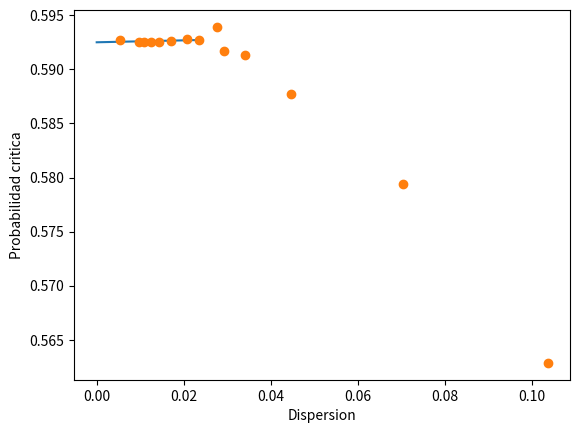
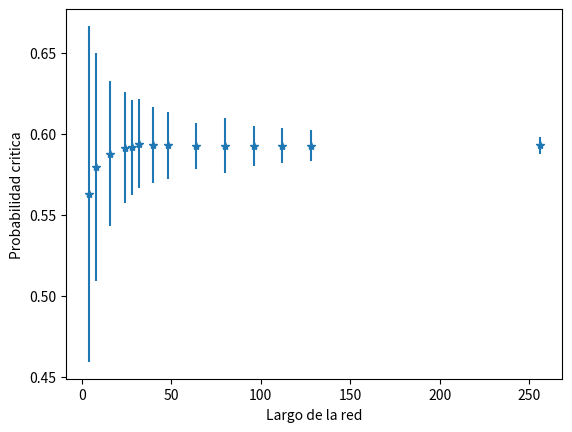
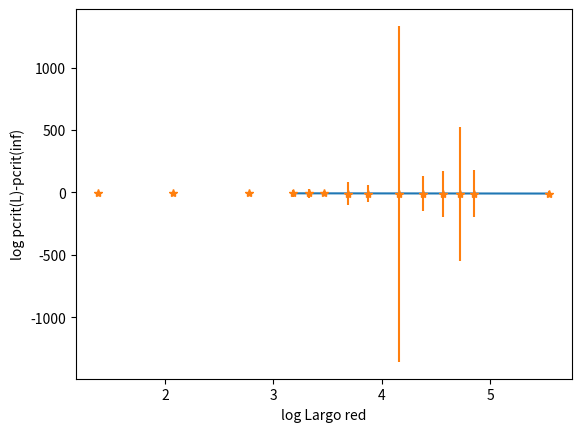

Source code (Python) for these figures, in order: (Note: this script raises an exception after producing the figures.)
import os
import numpy as np
import matplotlib.pyplot as plt
from scipy.optimize import curve_fit

def lineal(x, m, b):
	return m*x+b

def beta(x,a,b,c):
	return a*(x**b)+c


#Pcritica. Calculo de pcritica para distintos tamanos de red. Cada punto tiene 27000 realizaciones y cada realizacion
#se obtiene con 16 divisiones sucesivas del valor de pcritica.
'''
redsize=[4,16,32,64,128]
pcrit=[0.562863,0.587758,0.594091,0.592630,0.592557]
disp=[0.103579,0.044650,0.027715,0.016976,0.009640]
plt.plot(disp,pcrit,'o')
plt.show()
#'''
'''
plt.xlabel('Largo de la red')
plt.ylabel('Probabilidad critica')
plt.errorbar(redsize,pcrit,yerr=disp,fmt='*')
plt.show()
#'''

#Con mas valores
redsize=[4,8,16,24,28,32,40,48,64,80,96,112,128,256]
pcrit=[0.562863,0.579404,0.587758,0.591330,0.591703,0.593926,0.592752,0.592809,0.592517,0.592630,0.592574,0.592486,0.592557,0.592741]
disp=[0.103579,0.070450,0.044650,0.034066,0.029225,0.027715,0.023418,0.020701,0.014367,0.016976,0.012398,0.010855,0.009640,0.005410]
xdata=disp[6:]
ydata=pcrit[6:]
popt, pcov = curve_fit(lineal, xdata, ydata)
perr = np.sqrt(np.diag(pcov))
xfit=np.linspace(0,xdata[0],100)
yfit=popt[0]*xfit+popt[1]
print("pc(inf): "+str(popt[1])+" err: "+str(perr[1]))
plt.plot(xfit,yfit)

plt.xlabel('Dispersion')
plt.ylabel('Probabilidad critica')
plt.plot(disp,pcrit,'o')
plt.show()
plt.xlabel('Largo de la red')
plt.ylabel('Probabilidad critica')
plt.errorbar(redsize,pcrit,yerr=disp,fmt='*')
plt.show()


#Logaritmico
redsizeLog=[]
pcritLog=[]
errs=[]
for i in range(len(redsize)):
	redsizeLog.append(np.log(redsize[i]))
	pcritLog.append(np.log(np.abs(0.592506320354-pcrit[i])))
	errs.append(disp[i]/np.abs(0.592506320354-pcrit[i]))	

xdata=redsizeLog[3:]
ydata=pcritLog[3:]
yerrs=errs[3:]
popt, pcov = curve_fit(lineal, xdata, ydata,sigma=yerrs)
perr = np.sqrt(np.diag(pcov))
xfit=np.linspace(xdata[0],xdata[len(xdata)-1],100)
yfit=popt[0]*xfit+popt[1]
print("Pendiente: "+str(popt[0])+" err: "+str(perr[0]))
print("Ordenada: "+str(popt[1])+" err: "+str(perr[1]))
plt.plot(xfit,yfit)

plt.errorbar(redsizeLog,pcritLog,yerr=errs,fmt='*')
#plt.plot(redsizeLog,pcritLog,'o')
plt.xlabel('log Largo red')
plt.ylabel('log pcrit(L)-pcrit(inf)')
plt.show()

#'''

#Funcion F(p). 50 puntos equiespaciados 27000 iteraciones por cada punto de la curva contando veces que percola.
#Codigo de los vectores: t_LARGORED

#Pantallazo general de la funcion
probas=[]
for i in range(50):
	probas.append(i/50.0)

t_8=[0.000000,0.000000,0.000000,0.000000,0.000000,0.000000,0.000000,0.000000,0.000000,0.000000,0.000148,0.000185,
0.000407,0.000926,0.002111,0.003333,0.006444,0.010148,0.017296,0.026111,0.042296,0.058815,0.085000,0.121556,0.161037,
0.209926,0.268704,0.331519,0.413407,0.484593,0.561185,0.639963,0.705407,0.777370,0.831148,0.877333,0.916296,0.944444,
0.968815,0.981370,0.988296,0.994815,0.997889,0.999111,0.999815,0.999963,0.999963,1.000000,1.000000,1.000000]

t_4=[0.000000,0.000000,0.000000,0.000000,0.000074,0.000481,0.001000,0.002222,0.004074,0.005963,0.009593,0.013704,0.019741,
0.028852,0.037815,0.051444,0.065296,0.083296,0.105630,0.129407,0.157111,0.187370,0.223185,0.255259,0.294000,0.337111,
0.386889,0.430222,0.485333,0.523630,0.569185,0.627704,0.668704,0.715185,0.753482,0.794481,0.832926,0.864667,0.891778,0.916333,
0.943519,0.958704,0.971000,0.982556,0.990111,0.995519,0.997593,0.999259,0.999889,1.000000]

t_16=[0.000000,0.000000,0.000000,0.000000,0.000000,0.000000,0.000000,0.000000,0.000000,0.000000,0.000000,0.000000,0.000000,0.000000,
0.000000,0.000000,0.000037,0.000111,0.000037,0.000481,0.002815,0.005519,0.012037,0.023963,0.045815,0.082407,0.139037,0.215259,0.319370,
0.447630,0.558519,0.686963,0.792333,0.871296,0.928593,0.965074,0.982852,0.993630,0.997444,0.999185,0.999778,0.999926,1.000000,1.000000,
1.000000,1.000000,1.000000,1.000000,1.000000,1.000000]
t_32=[0.000000,0.000000,0.000000,0.000000,0.000000,0.000000,0.000000,0.000000,0.000000,0.000000,0.000000,0.000000,0.000000,0.000000,0.000000,
0.000000,0.000000,0.000000,0.000000,0.000000,0.000000,0.000000,0.000037,0.000593,0.002519,0.011630,0.034370,0.090222,0.200889,0.372963,
0.563370,0.755963,0.885000,0.954000,0.986778,0.996704,0.999148,0.999778,1.000000,1.000000,1.000000,1.000000,1.000000,1.000000,1.000000,
1.000000,1.000000,1.000000,1.000000,1.000000]
t_64=[0.000000,0.000000,0.000000,0.000000,0.000000,0.000000,0.000000,0.000000,0.000000,0.000000,0.000000,0.000000,0.000000,0.000000,0.000000,
0.000000,0.000000,0.000000,0.000000,0.000000,0.000000,0.000000,0.000000,0.000000,0.000000,0.000148,0.001185,0.013593,0.083630,0.292444,
0.627148,0.885889,0.979370,0.998148,0.999926,1.000000,1.000000,1.000000,1.000000,1.000000,1.000000,1.000000,1.000000,1.000000,1.000000,
1.000000,1.000000,1.000000,1.000000,1.000000]
t_128=[0.000000,0.000000,0.000000,0.000000,0.000000,0.000000,0.000000,0.000000,0.000000,0.000000,0.000000,0.000000,0.000000,0.000000,0.000000,
0.000000,0.000000,0.000000,0.000000,0.000000,0.000000,0.000000,0.000000,0.000000,0.000000,0.000000,0.000000,0.000222,0.010630,0.175148,
0.697519,0.975296,0.999593,1.000000,1.000000,1.000000,1.000000,1.000000,1.000000,1.000000,1.000000,1.000000,1.000000,1.000000,1.000000,
1.000000,1.000000,1.000000,1.000000,1.000000]
'''
plt.xlabel('Probabilidad de llenado')
plt.ylabel('Probabilidad de percolar')
plt.plot(probas,t_4,'*')
plt.plot(probas,t_8,'*')
plt.plot(probas,t_16,'*')
plt.plot(probas,t_32,'*')
plt.plot(probas,t_64,'*')
plt.plot(probas,t_128,'*')
plt.show()
#'''
#Detalle fino de la zona cercana al punto critico. En 0.6 +/- 0.05 . 50 puntos
probasFinas=[]
for i in range(50):
	probasFinas.append(0.55+i*0.1/50.0)

t_fino_4=[0.453000,0.456852,0.461370,0.468296,0.478704,0.472111,0.485148,0.486259,0.493370,0.497148,0.501667,0.508444,0.506815,0.510000,
0.517222,0.522704,0.534815,0.535556,0.537148,0.539741,0.545370,0.554333,0.556630,0.560778,0.568741,0.570000,0.580037,0.585259,0.589815,
0.585222,0.595556,0.606222,0.603000,0.614741,0.617593,0.621222,0.619963,0.634926,0.635296,0.643704,0.645296,0.650556,0.652593,0.655815,
0.661852,0.665889,0.672370,0.682593,0.676889,0.685148]
t_fino_8=[0.362741,0.380889,0.386407,0.394593,0.396000,0.410481,0.418222,0.420333,0.432148,0.439778,0.445852,0.455074,0.461926,0.468815,0.474074,
0.485593,0.488741,0.495815,0.505926,0.520407,0.522185,0.535370,0.534741,0.546074,0.555593,0.561741,0.568148,0.576963,0.589037,0.591741,
0.596407,0.606630,0.613593,0.621259,0.630963,0.641556,0.651037,0.647593,0.657741,0.668630,0.676889,0.681074,0.685407,0.698630,0.703630,
0.709222,0.718111,0.726074,0.728778,0.740185]
t_fino_16=[0.267519,0.281259,0.292704,0.299259,0.307556,0.321333,0.326185,0.337593,0.352815,0.361444,0.373407,0.385000,0.401000,0.415333,0.427407,
0.438111,0.450444,0.465037,0.476556,0.491000,0.508037,0.513407,0.529037,0.537778,0.553852,0.558407,0.578407,0.587296,0.598741,0.611000,
0.625519,0.639407,0.652111,0.661667,0.670037,0.681222,0.695630,0.706667,0.717667,0.725667,0.739519,0.750926,0.761778,0.770074,0.778741,
0.791667,0.802259,0.811037,0.819111,0.824593]
t_fino_32=[0.137444,0.148778,0.163370,0.173111,0.188074,0.201222,0.212074,0.228667,0.247037,0.258481,0.276259,0.297259,0.314778,0.333111,0.349926,
0.367926,0.385037,0.409296,0.428963,0.447148,0.463222,0.489519,0.511852,0.529926,0.547481,0.570296,0.592481,0.615630,0.633370,0.645222,
0.667556,0.684037,0.705556,0.722741,0.737704,0.755518,0.766778,0.785519,0.800667,0.813815,0.828741,0.838074,0.850074,0.863889,0.874741,
0.884963,0.893481,0.906778,0.913556,0.918519]
t_fino_64=[0.035704,0.045000,0.051667,0.060111,0.073778,0.080074,0.100000,0.109741,0.127370,0.147111,0.163444,0.189148,0.213037,0.237444,0.269852,
0.293593,0.326407,0.359519,0.392259,0.425667,0.459630,0.491370,0.529222,0.565037,0.591741,0.632630,0.662444,0.691852,0.724296,0.747296,
0.780296,0.803630,0.825852,0.845037,0.867259,0.885593,0.902000,0.912074,0.929037,0.937963,0.947074,0.959074,0.964259,0.969815,0.974259,
0.980407,0.984481,0.985000,0.989185,0.991185]
t_fino_128=[0.002074,0.002630,0.003815,0.006222,0.008111,0.010852,0.014296,0.021667,0.029630,0.038407,0.054407,0.068074,0.093037,0.114630,0.145556,
0.180296,0.218852,0.262741,0.312185,0.369333,0.423037,0.485333,0.537926,0.597815,0.650111,0.703481,0.758852,0.793148,0.833778,0.867111,
0.893148,0.918741,0.937593,0.952482,0.964778,0.975037,0.982407,0.986111,0.991037,0.993593,0.996111,0.997444,0.997667,0.998444,0.999222,
0.999333,0.999741,0.999778,0.999926,0.999963]
'''
plt.xlabel('Probabilidad de llenado')
plt.ylabel('Probabilidad de percolar')
plt.plot(probasFinas,t_fino_4,'*')
plt.plot(probasFinas,t_fino_8,'*')
plt.plot(probasFinas,t_fino_16,'*')
plt.plot(probasFinas,t_fino_32,'*')
plt.plot(probasFinas,t_fino_64,'*')
plt.plot(probasFinas,t_fino_128,'*')
plt.show()
'''
#Numero de fragmentos en funcion del tamano del cluster ns(s) en el punto critico. Uso la pcritica del barrido fino por divisiones.
#27000 redes analizadas

#pcrit_4=0.562863
#pcrit_16=0.587758
#pcrit_32=0.594091
#pcrit_64=0.592630
#pcrit_128=0.592557

data={}
datalog={}
script_dir = os.path.dirname(__file__) #<-- Directorio absoluto donde estan los resultados

for i in [4,16,32,64,128]:

	key='tam_'+str(i)
	data[key]=[[],[]] #Una para tamanos y otra para ns

	rel_path = "Resultados/ns/tam_"+str(i)+".txt"
	direc = os.path.join(script_dir, rel_path)
	f = open(direc, 'r')
	next(f) #Salteo header
	for line in f:
		inter = [x for x in line.split('\t\t')]
		data[key][0].append(int(inter[0]))
		data[key][1].append(int(inter[1]))	

	datalog[key]=[[],[]]
	for i in range(len(data[key][0])):
		datalog[key][0].append(np.log(data[key][0][i]))
		datalog[key][1].append(np.log(data[key][1][i]))
	
	data[key][0]=np.asarray(data[key][0])
	data[key][1]=np.asarray(data[key][1])
	datalog[key][0]=np.asarray(datalog[key][0])
	datalog[key][1]=np.asarray(datalog[key][1])

f.close()
#boundsx=[1.2,3.7,5,6.1,6.8]
#boundsy=[8.3,6.3,4.8,3.9,3.6]
#tamas=[4,16,32,64,128]

tamas=[16,32,64,128]
boundsx=[3.7,5,6.1,6.8]
boundsy=[6.3,4.8,3.9,3.6]

for i in range(len(tamas)):
	key='tam_'+str(tamas[i])	
	#Fiteo lineal y plot
	xdata=datalog[key][0]
	xdata=xdata[xdata<boundsx[i]] #Solo la parte lineal	
	largo=len(xdata)
	xdata=xdata[8:]
	ydata=datalog[key][1]
	ydata=ydata[8:largo]	
	popt, pcov = curve_fit(lineal, xdata, ydata)
	perr = np.sqrt(np.diag(pcov))
	xfit=np.linspace(0,boundsx[i],100)
	yfit=popt[0]*xfit+popt[1]
	plt.plot(datalog[key][0],datalog[key][1],'o')
	plt.plot(xfit,yfit)
	print('Tam: '+str(tamas[i])+' Pend: '+str(popt[0])+' err: '+str(perr[0]))
	
	

plt.xlabel('Log Tamanos de cluster')
plt.ylabel('Log Ocurrencias')

plt.show()
#'''

#Curva P inf. 50 puntos equiespaciados 27000 iteraciones por cada punto de la curva contando la masa	
#del cluster percolante.
#Codigo de los vectores: t_LARGORED

#Pantallazo general de la funcion
probas=[]
for i in range(50):
	probas.append(i/50.0)

pInf_4=[0.000000,0.000000,0.000000,0.000046,0.000046,0.000178,0.000370,0.000590,0.001299,
0.002164,0.003350,0.005178,0.007729,0.011185,0.016125,0.020940,0.027051,0.036356,0.044280,
0.058690,0.074134,0.087949,0.107440,0.128079,0.151009,0.180639,0.207519,0.236424,0.273472,
0.309625,0.346900,0.389516,0.427058,0.468002,0.505743,0.548185,0.593813,0.632162,0.672951,
0.710266,0.745375,0.776979,0.812183,0.840676,0.866852,0.892972,0.915333,0.938674,0.959079,0.980030]

pInf_16=[0.000000,0.000000,0.000000,0.000000,0.000000,0.000000,0.000000,0.000000,0.000000,0.000000,0.000000,
0.000000,0.000000,0.000000,0.000000,0.000000,0.000005,0.000028,0.000036,0.000252,0.000488,0.001146,
0.002947,0.006045,0.012312,0.024987,0.044463,0.076925,0.120088,0.181652,0.253856,0.335319,0.418185,
0.494616,0.565348,0.623375,0.670023,0.708279,0.740185,0.767438,0.791792,0.814647,0.836530,0.857992,
0.878766,0.899285,0.919654,0.939985,0.959961,0.979955]

pInf_32=[0.000000,0.000000,0.000000,0.000000,0.000000,0.000000,0.000000,0.000000,0.000000,0.000000,0.000000,
0.000000,0.000000,0.000000,0.000000,0.000000,0.000000,0.000000,0.000000,0.000000,0.000000,0.000004,
0.000020,0.000079,0.000655,0.002156,0.008392,0.023711,0.061862,0.131694,0.234757,0.354883,0.468692,
0.556464,0.620827,0.663482,0.697059,0.725104,0.750180,0.773553,0.795740,0.817337,0.838427,0.859066,
0.879480,0.899858,0.919872,0.939961,0.960021,0.979960]

pInf_64=[0.000000,0.000000,0.000000,0.000000,0.000000,0.000000,0.000000,0.000000,0.000000,0.000000,0.000000,
0.000000,0.000000,0.000000,0.000000,0.000000,0.000000,0.000000,0.000000,0.000000,0.000000,0.000000,
0.000000,0.000000,0.000000,0.000015,0.000297,0.002558,0.019534,0.089062,0.241324,0.420052,0.542373,
0.607526,0.648342,0.679637,0.706433,0.730884,0.753872,0.775860,0.797353,0.818339,0.838940,0.859348,
0.879669,0.899834,0.919911,0.939957,0.960017,0.979992]

pInf_128=[0.000000,0.000000,0.000000,0.000000,0.000000,0.000000,0.000000,0.000000,0.000000,0.000000,0.000000,
0.000000,0.000000,0.000000,0.000000,0.000000,0.000000,0.000000,0.000000,0.000000,0.000000,0.000000,
0.000000,0.000000,0.000000,0.000000,0.000000,0.000008,0.001819,0.043665,0.263301,0.490513,0.578285,
0.623137,0.656353,0.684218,0.709408,0.732873,0.755135,0.776746,0.797876,0.818664,0.839192,0.859522,
0.879737,0.899835,0.919949,0.939966,0.960004,0.979999]



'''
plt.xlabel('Probabilidad de llenado')
plt.ylabel('P infinito')
plt.plot(probas,pInf_4,'o')
plt.plot(probas,pInf_16,'o')
plt.plot(probas,pInf_32,'o')
plt.plot(probas,pInf_64,'o')
plt.plot(probas,pInf_128,'o')
plt.show()
#'''

#Detalle de curva Pinf. 50 puntos para poder ajustar y obtener beta
# Distintos detalles para cada tamano:
# 4   [0.1,0.5]
# 16  [0.36,0.7] 
# 32  [0.4, 0.7]
# 64  [0.45, 0.7]
# 128 [0.45, 0.7]
# 256 [0.5, 0.7]

dataPinf={}
dataPinfLog={}
script_dir = os.path.dirname(__file__) #<-- Directorio absoluto donde estan los resultados
pcrits = [0.562863,0.587758,0.594091,0.592630,0.592557,0.592741]

n=0 #Grafico respecto de su Pcritica

for i in [4,16,32,64,128,256]:

	key='pInf_'+str(i)
	dataPinf[key]=[[],[]] #Una para tamanos y otra para ns
	dataPinfLog[key]=[[],[]]

	rel_path = "Resultados/pinf/tam_"+str(i)+".txt"
	direc = os.path.join(script_dir, rel_path)
	f = open(direc, 'r')
	next(f) #Salteo header
	for line in f:
		inter = [x for x in line.split('\t\t')]
		dataPinf[key][0].append(float(inter[0]) - pcrits[n])
		dataPinf[key][1].append(float(inter[1]))


		dataPinfLog[key][0].append(np.log(float(inter[0]) - pcrits[n]))
		dataPinfLog[key][1].append(np.log(float(inter[1])))	

	dataPinf[key][0]=np.asarray(dataPinf[key][0])
	dataPinf[key][1]=np.asarray(dataPinf[key][1])

	
	dataPinfLog[key][0]=np.asarray(dataPinfLog[key][0])
	dataPinfLog[key][1]=np.asarray(dataPinfLog[key][1])
	
	plt.figure(1)
	plt.subplot(211)
	plt.plot(dataPinf[key][0],dataPinf[key][1],'o')
	plt.subplot(212)
	plt.plot(dataPinfLog[key][0],dataPinfLog[key][1],'o')
	n+=1


f.close()

plt.figure(1)
plt.subplot(211)
plt.xlabel('Probabilidad de llenado - pc')
plt.ylabel('P infinito')
plt.subplot(212)
plt.xlabel('log Probabilidad de llenado - pc')
plt.ylabel('log P infinito')
plt.show()
#Detalle fino de Pinf para hacer el ajuste lineal de beta en el grafico logaritmico.

n=0
for i in [4,16,32,64,128,256]:
	key='pInf_'+str(i)
	xdata=[]
	ydata=[]
	for j in range(len(dataPinfLog[key][0])):
		if dataPinfLog[key][0][j]>-3.6:
			xdata.append(dataPinfLog[key][0][j])
			ydata.append(dataPinfLog[key][1][j])
	#plt.plot(xdata,ydata,'o')
	#plt.show()


	popt, pcov = curve_fit(lineal, xdata, ydata)
	perr = np.sqrt(np.diag(pcov))
	print("Tamano: "+str(i)+" Beta: "+str(popt[0])+" err: "+str(perr[0]))
	xfit=np.linspace(xdata[0],xdata[len(xdata)-1],100)
	yfit=popt[0]*xfit+popt[1]
	plt.xlabel('log Probabilidad de llenado - pc')
	plt.ylabel('log P infinito')
	plt.plot(xdata,ydata,'o')
	plt.plot(xfit,yfit)
	n+=1


plt.show()
#'''



#Dimension fractal. Calculo de masa del cluster percolante en pcritica para distintos tamanos de red. Cada punto tiene 27000 realizaciones y cada realizacion
#se obtiene con la pcritica del punto a).
redsize=[4,16,32,64,128]
masasInf=[9.213852,109.244102,405.163635,1441.660034,5288.343262]
disp=[2.275835,26.826820,95.374405,344.041992,1259.488647]
#Grafico la densidad
densidadInf=[]
dispDensidad=[]
for i in range(len(masasInf)):
	densidadInf.append(masasInf[i]/(redsize[i]**2))
	dispDensidad.append(disp[i]/(redsize[i]**2))#Esta bien propagado el error?

logDens=[]
logSize=[]
logDisp=[]

for i in range(len(redsize)):
	logDens.append(np.log(densidadInf[i]))
	logSize.append(np.log(redsize[i]))	
	logDisp.append(dispDensidad[i]/densidadInf[i])
'''
plt.xlabel('Largo de la red')
plt.ylabel('Masa del cluster Inf en pc')
plt.errorbar(redsize,masasInf,yerr=disp,fmt='*')
plt.show()
#'''
'''
plt.xlabel('Largo de la red')
plt.ylabel('Densidad del cluster Inf en pc')
plt.errorbar(redsize,densidadInf,yerr=dispDensidad,fmt='*')
plt.show()
#'''

xdata=logSize
ydata=logDens
popt, pcov = curve_fit(lineal, xdata, ydata,sigma=logDisp)
perr = np.sqrt(np.diag(pcov))
xfit=np.linspace(xdata[0],xdata[len(xdata)-1],100)
yfit=popt[0]*xfit+popt[1]
print("Dim fractal: "+str(popt[0]+2)+" err: "+str(perr[0])) # Ya que es D-d
plt.plot(xfit,yfit)


plt.xlabel('log Largo de la red')
plt.ylabel('log Densidad del cluster Inf en pc')
plt.errorbar(logSize,logDens,yerr=logDisp,fmt='*')
plt.show()
#'''

#Funcion f(z). Pantallazo general. Corridas para 20 puntos entre 0 y 1 de ns. La idea es graficar ns(p)/ns(pc) usando ns(pc) ya calculado
#en 1d)
probas=['0.05000','0.10000','0.15000','0.20000','0.25000','0.30000','0.35000','0.40000','0.45000','0.50000','0.55000',
		'0.60000','0.65000','0.70000','0.75000','0.80000','0.85000','0.90000','0.95000','1.00000']

script_dir = os.path.dirname(__file__) #<-- Directorio absoluto donde estan los resultados

pcritica64=0.592630

pc64=[[],[]] #ns del pcritico que ya calcule
rel_path = "Resultados/ns/tam_64.txt"
direc = os.path.join(script_dir, rel_path)
f = open(direc, 'r')
next(f) #Salteo header
for line in f:
	inter = [x for x in line.split('\t\t')]
	pc64[0].append(float(inter[0]))
	pc64[1].append(float(inter[1]))
#plt.plot(pc64[0],pc64[1],'*')


datafzeta={}
for i in range(len(probas)):
	key=probas[i]
	datafzeta[key]=[[],[]] #Una para tamanos y otra para ns
	rel_path = "Resultados/efezeta/proba_"+probas[i]+".txt"
	direc = os.path.join(script_dir, rel_path)
	f = open(direc, 'r')
	next(f) #Salteo header
	for line in f:
		inter = [x for x in line.split('\t\t')]
		datafzeta[key][0].append(float(inter[0]))
		datafzeta[key][1].append(float(inter[1]))

#Fijo un s y veo su ns para los distintos p
fragMin=60
fragMax=65
nros=[]
prs=[]
for j in pc64[0]:
	if j<fragMax and j>fragMin:
		nros.append(j)

for nro in nros: 
	prs=[]
	sigma=36.0/91
	eseSigma=nro**sigma
	zeta=np.zeros(20)
	for i in range(len(probas)):
		pr=float(probas[i])
		zeta[i]=(eseSigma*(pr-pcritica64))/pcritica64

	nspc=0 #Lo busco
	for i in range(len(pc64[0])):
		if pc64[0][i]==nro:
			nspc=pc64[1][i]

	nsp=np.zeros(20)
	#Lleno el vector con los tamanos de los clusters para las diferentes probas
	for j in range(len(probas)):
		key=probas[j]
		prs.append(float(probas[j]))
		for i in range(len(datafzeta[key][0])):
			if datafzeta[key][0][i]==nro:
				nsp[j]=datafzeta[key][1][i]/nspc
	plt.plot(zeta,np.log(nsp),'o')
plt.xlabel('zeta')
plt.ylabel('log ns(p)/ns(pc)')
plt.show()
#Busqueda del pmax. Grafico ns(p) con s fijo y busco su maximo. Luego grafico pmax - pc en funcion de s. Todo en log
fragMin=10
fragMax=60
nros=[]

maximos=[]
for j in pc64[0]:
	if j<fragMax and j>fragMin:
		nros.append(j)

prs=[]
for i in range(len(probas)):
	prs.append(float(probas[i]))

for nro in nros: 
	
	nsp=np.zeros(20)
	#Lleno el vector con los tamanos de los clusters para las diferentes probas
	for j in range(len(probas)):
		key=probas[j]
		for i in range(len(datafzeta[key][0])):
			if datafzeta[key][0][i]==nro:
				nsp[j]=datafzeta[key][1][i]
	argmax=np.argmax(nsp)
	maximos.append(np.log(np.abs(prs[argmax]-pcritica64)))
		
nrosLog=[]
for n in nros:
	nrosLog.append(np.log(n))

xdata=nrosLog
ydata=maximos
popt, pcov=curve_fit(lineal,xdata,ydata)
xfit=np.linspace(xdata[0],xdata[len(xdata)-1],100)
yfit=popt[0]*xfit+popt[1]
perr = np.sqrt(np.diag(pcov))
print("Sigma: "+str(popt[0])+" err: "+str(perr[0]))
plt.plot(xfit,yfit)

plt.plot(nrosLog,maximos,'o')

plt.xlabel('log Tamano cluster')
plt.ylabel('log p max - pc (L)')
plt.show()
#'''


#Gamma matching. Pantallazo general. Corridas para 20 puntos entre 0.58 y 0.6 de ns con tamano de red de 128. La idea es graficar Suma de ns(p)s^2 siendo el segundo momento de la distribucion
#en 1d)
probas=['0.5800','0.5810','0.5820','0.5830','0.5840','0.5850','0.5860','0.5870','0.5880','0.5890','0.5900',
		'0.5910','0.5920','0.5930','0.5940','0.5950','0.5960','0.5970','0.5980','0.6000']

script_dir = os.path.dirname(__file__) #<-- Directorio absoluto donde estan los resultados

pcritica128=0.592557

m2=[]
prs=[]
for i in probas:
	rel_path = "Resultados/gammamatch/proba_"+i+".txt"
	direc = os.path.join(script_dir, rel_path)
	f = open(direc, 'r')
	next(f) #Salteo header
	s=0
	ns=0	
	elem2=0
	for line in f:
		inter = [x for x in line.split('\t\t')]
		s=float(inter[0])
		ns=float(inter[1])
		elem2=elem2+ns*s*s

	m2.append(elem2)
	prs.append(float(i) - pcritica128)

plt.xlabel('Probabilidad de llenado - pc')
plt.ylabel('M2')
plt.plot(prs,m2,'o')
plt.show()
